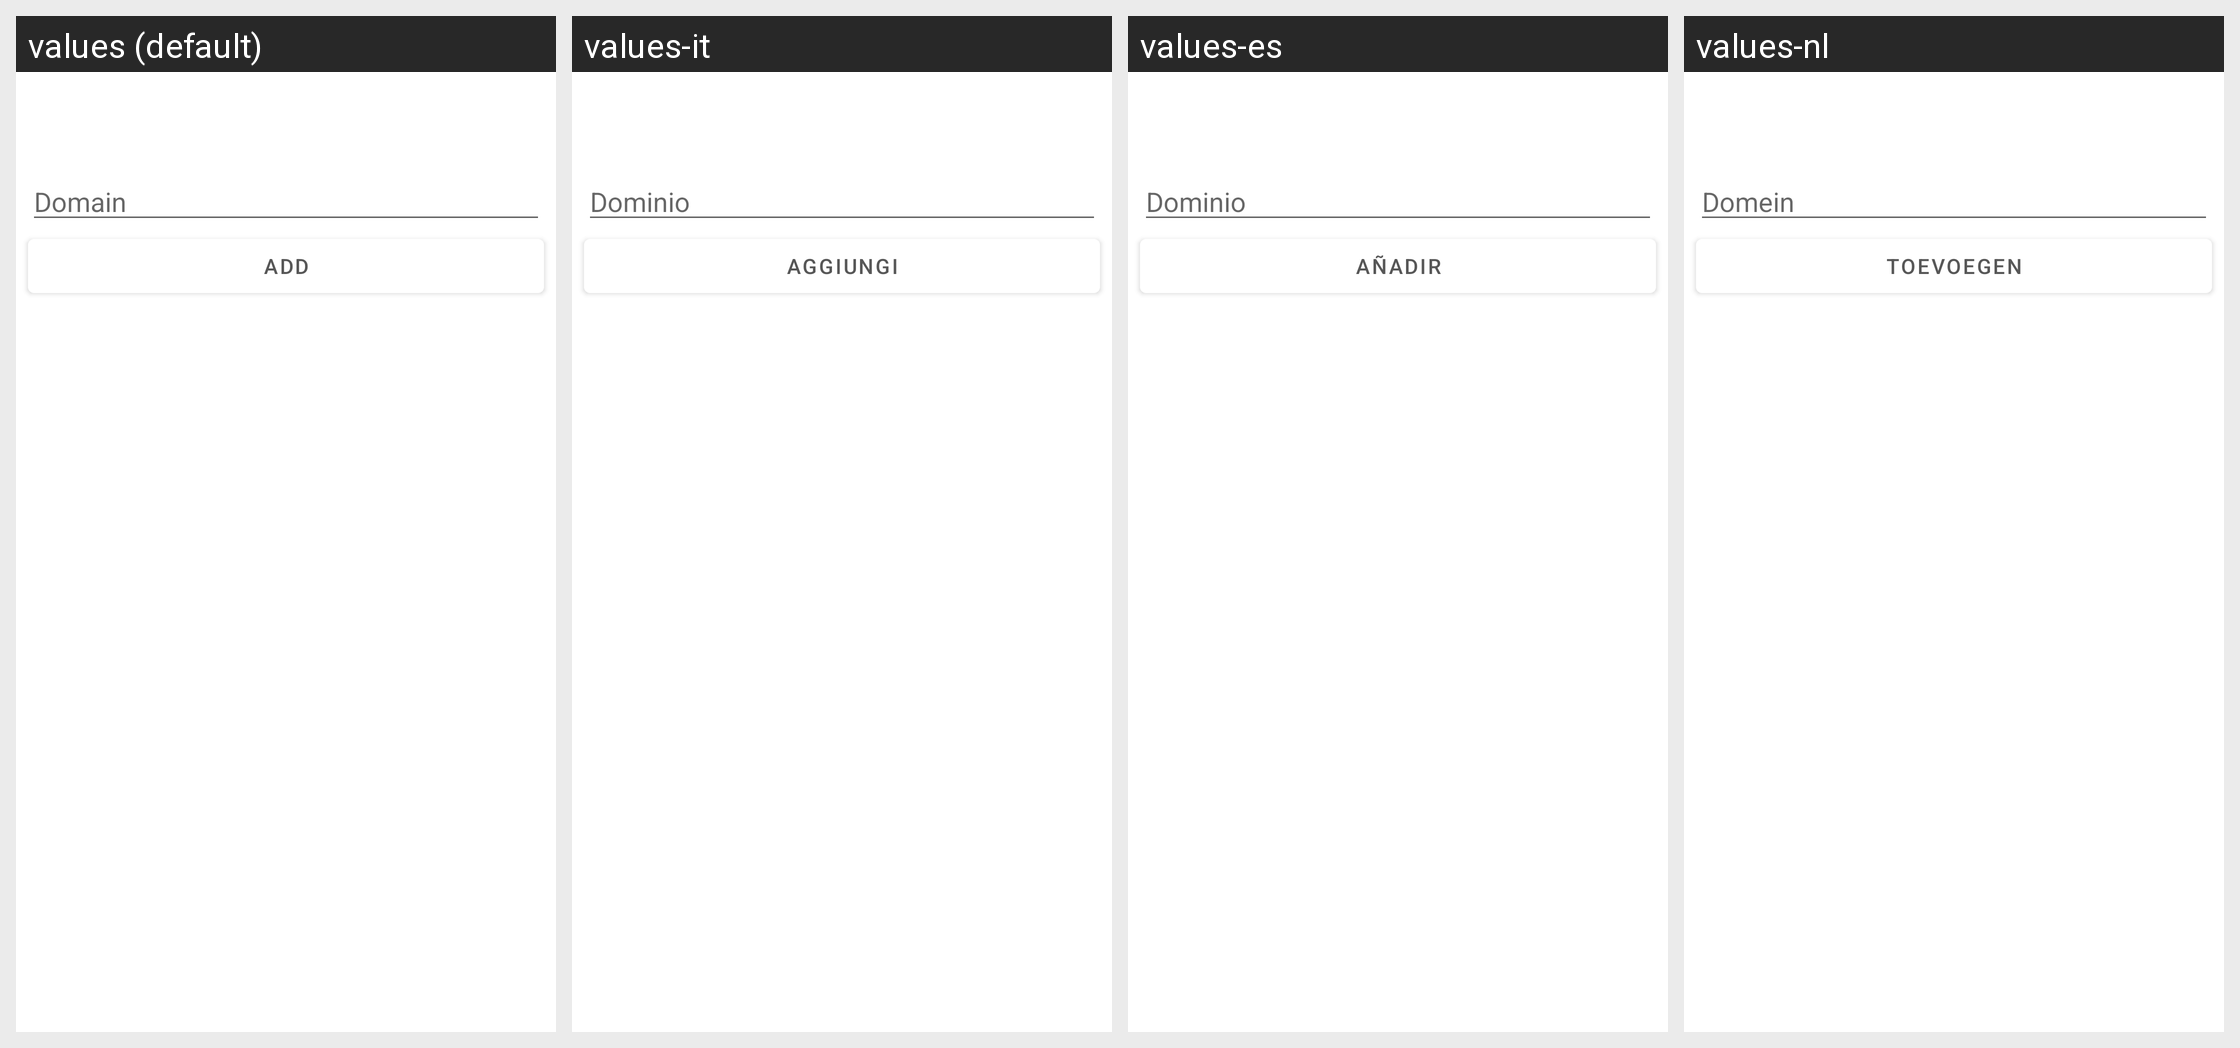

Locale-by-locale string values for the Android screen shown in this grid:
Android screen res/layout/whitelist.xml rendered under 4 locales, left to right: values (default), values-it, values-es, values-nl. Device: Nexus 5 (rendered at 1080×1920; each locale shown at half size, 540×960, under a caption strip naming it); theme AppTheme.
Other locales in the repository, not shown: values-de, values-fr-rFR, values-in, values-pl, values-pt, values-ru, values-zh, values-zh-rTW.
Strings drawn on this screen, with the default value and each locale's value (text and hints the layout hard-codes, and strings that could not be matched under every locale, appear in the picture but are not listed):

whitelist_edit_hint
  values: Domain
  values-it: Dominio
  values-es: Dominio
  values-nl: Domein

whitelist_add
  values: Add
  values-it: Aggiungi
  values-es: Añadir
  values-nl: Toevoegen
